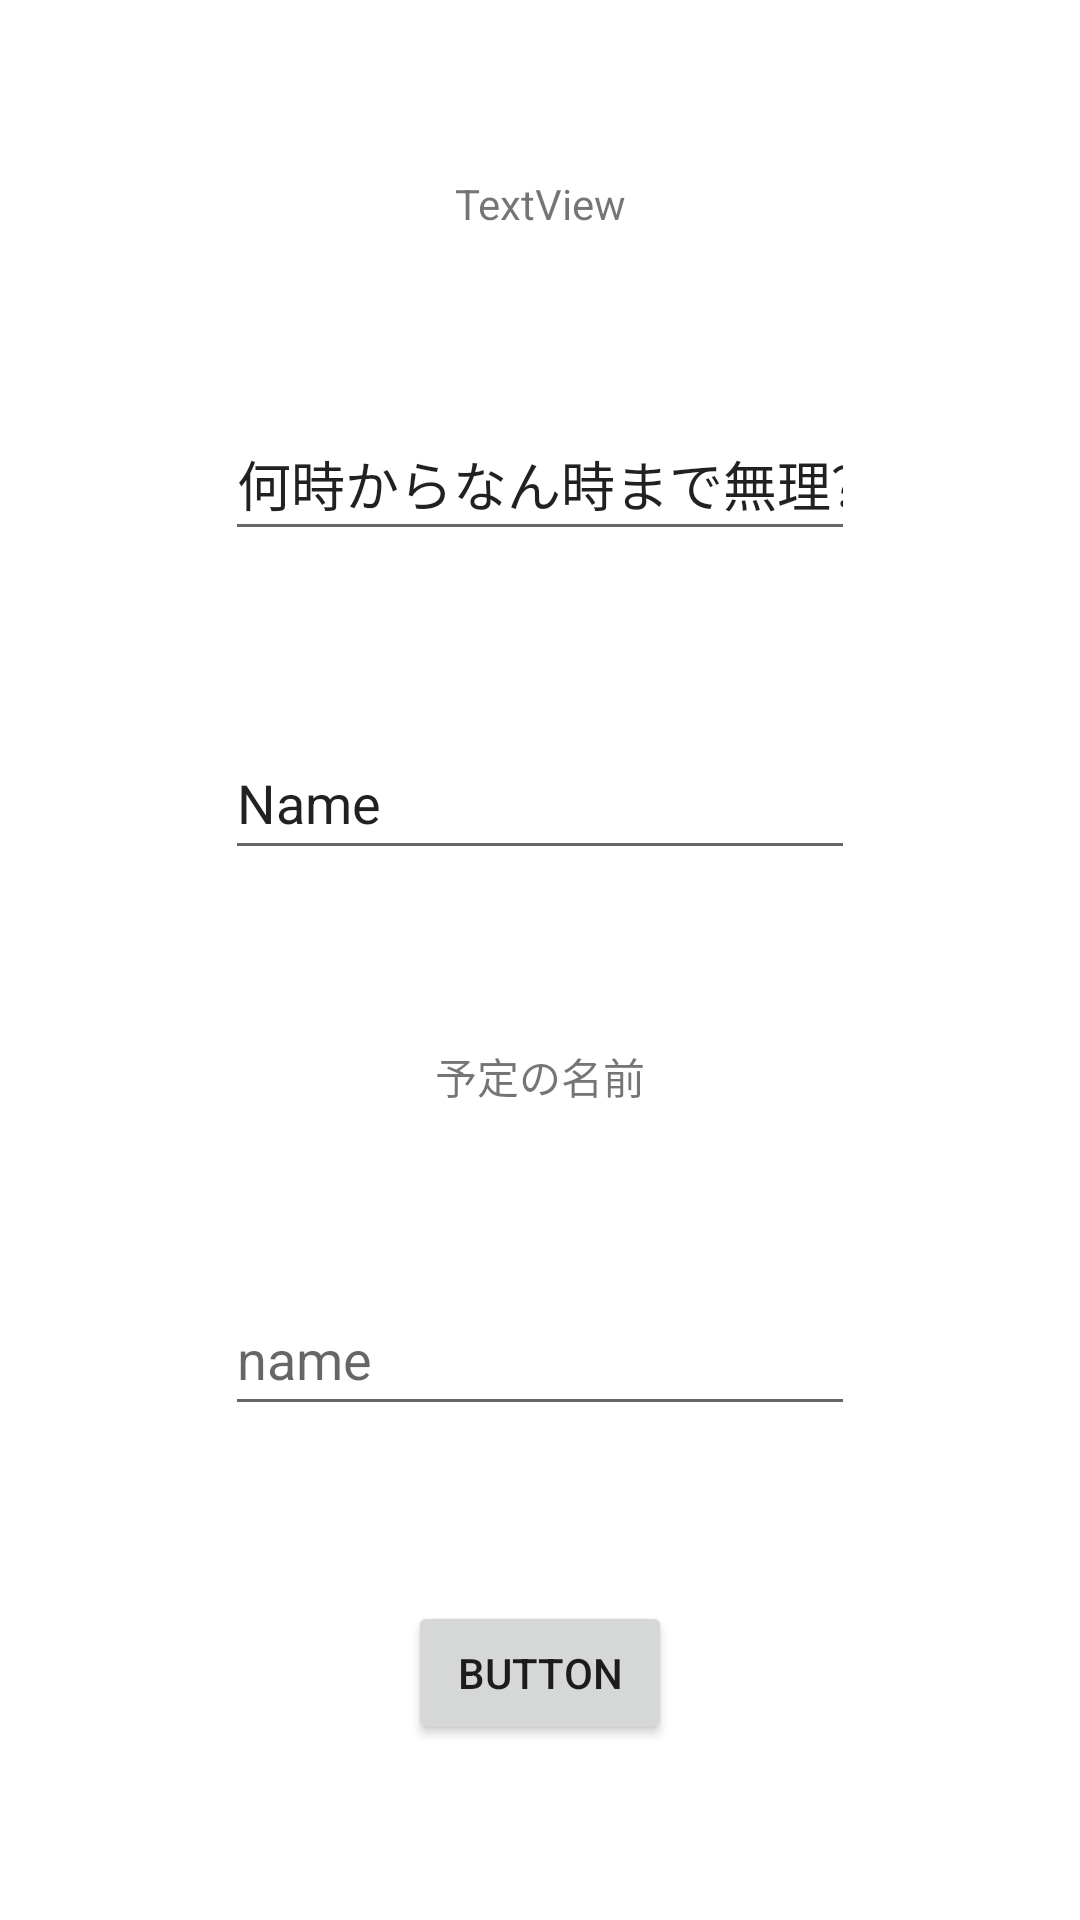

Layout XML and referenced resources for this Android screen:
<!-- AndroidManifest.xml: application theme Theme.Create_TMS_Activity -->
<!-- res/layout/activity_edit_weekly.xml -->
<?xml version="1.0" encoding="utf-8"?>
<androidx.constraintlayout.widget.ConstraintLayout xmlns:android="http://schemas.android.com/apk/res/android"
    xmlns:app="http://schemas.android.com/apk/res-auto"
    xmlns:tools="http://schemas.android.com/tools"
    android:layout_width="match_parent"
    android:layout_height="match_parent"
    tools:context=".EditWeeklyActivity">

    <TextView
        android:id="@+id/time_setText"
        android:layout_width="wrap_content"
        android:layout_height="wrap_content"
        android:text="TextView"
        app:layout_constraintBottom_toTopOf="@+id/start_timeEdit"
        app:layout_constraintEnd_toEndOf="parent"
        app:layout_constraintStart_toStartOf="parent"
        app:layout_constraintTop_toTopOf="parent" />

    <EditText
        android:id="@+id/start_timeEdit"
        android:layout_width="wrap_content"
        android:layout_height="wrap_content"
        android:ems="10"
        android:inputType="textPersonName"
        android:minHeight="48dp"
        android:text="何時からなん時まで無理？"
        app:layout_constraintBottom_toTopOf="@+id/end_timeEdit"
        app:layout_constraintEnd_toEndOf="parent"
        app:layout_constraintStart_toStartOf="parent"
        app:layout_constraintTop_toBottomOf="@id/time_setText" />

    <EditText
        android:id="@+id/end_timeEdit"
        android:layout_width="wrap_content"
        android:layout_height="wrap_content"
        android:ems="10"
        android:inputType="textPersonName"
        android:minHeight="48dp"
        android:text="Name"
        app:layout_constraintBottom_toTopOf="@+id/scheduleText"
        app:layout_constraintEnd_toEndOf="parent"
        app:layout_constraintStart_toStartOf="parent"
        app:layout_constraintTop_toBottomOf="@id/start_timeEdit" />

    <TextView
        android:id="@+id/scheduleText"
        android:layout_width="wrap_content"
        android:layout_height="wrap_content"
        android:text="予定の名前"
        app:layout_constraintBottom_toTopOf="@+id/scheduleEdit"
        app:layout_constraintEnd_toEndOf="parent"
        app:layout_constraintStart_toStartOf="parent"
        app:layout_constraintTop_toBottomOf="@+id/end_timeEdit" />

    <EditText
        android:id="@+id/scheduleEdit"
        android:layout_width="wrap_content"
        android:layout_height="wrap_content"
        android:ems="10"
        android:hint="name"
        android:inputType="textPassword"
        android:minHeight="48dp"
        app:layout_constraintBottom_toTopOf="@id/returnButton"
        app:layout_constraintEnd_toEndOf="parent"
        app:layout_constraintStart_toStartOf="parent"
        app:layout_constraintTop_toBottomOf="@id/scheduleText" />

    <Button
        android:id="@+id/returnButton"
        android:layout_width="wrap_content"
        android:layout_height="wrap_content"
        android:text="Button"
        app:layout_constraintEnd_toEndOf="parent"
        app:layout_constraintStart_toStartOf="parent"
        app:layout_constraintBottom_toBottomOf="parent"
        app:layout_constraintTop_toBottomOf="@id/scheduleEdit"/>
</androidx.constraintlayout.widget.ConstraintLayout>
<!-- resources referenced by this layout -->
<resources>
  <style name="Theme.Create_TMS_Activity" parent="Theme.MaterialComponents.DayNight.DarkActionBar">
          
          <item name="colorPrimary">@color/purple_500</item>
          <item name="colorPrimaryVariant">@color/purple_700</item>
          <item name="colorOnPrimary">@color/white</item>
          
          <item name="colorSecondary">@color/teal_200</item>
          <item name="colorSecondaryVariant">@color/teal_700</item>
          <item name="colorOnSecondary">@color/black</item>
          
          <item name="android:statusBarColor" tools:targetApi="l">?attr/colorPrimaryVariant</item>
          
      </style>
  <!-- not gathered from this repository: default colours our renderer supplied (Android Studio template values) -->
  <color name="purple_500">#FF6200EE</color>
  <color name="purple_700">#FF3700B3</color>
  <color name="teal_200">#FF03DAC5</color>
  <color name="teal_700">#FF018786</color>
  <color name="black">#FF000000</color>
  <color name="white">#FFFFFFFF</color>
</resources>
